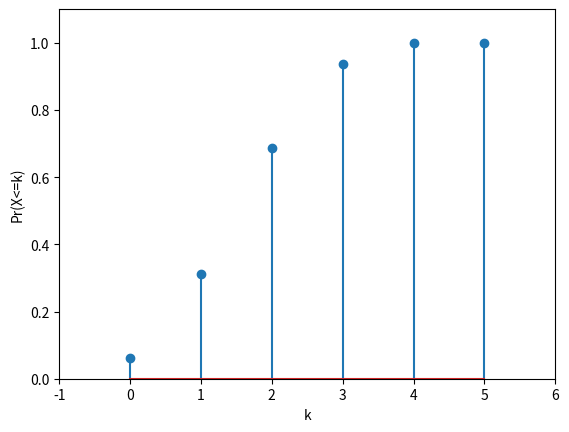

Write Python code to recreate this figure.
import math
import numpy as np
import matplotlib.pyplot as plt


plt.xlabel('k')
plt.ylabel('Pr(X<=k)')
heads = [0,1,2,3,4,5]
Prob = [0.0625,0.25,0.375,0.25,0.0625,0]
cdf_X=np.cumsum(Prob)
plt.stem(heads,cdf_X)
plt.xlim([-1,6])
plt.ylim([0,1.1])


plt.show()
